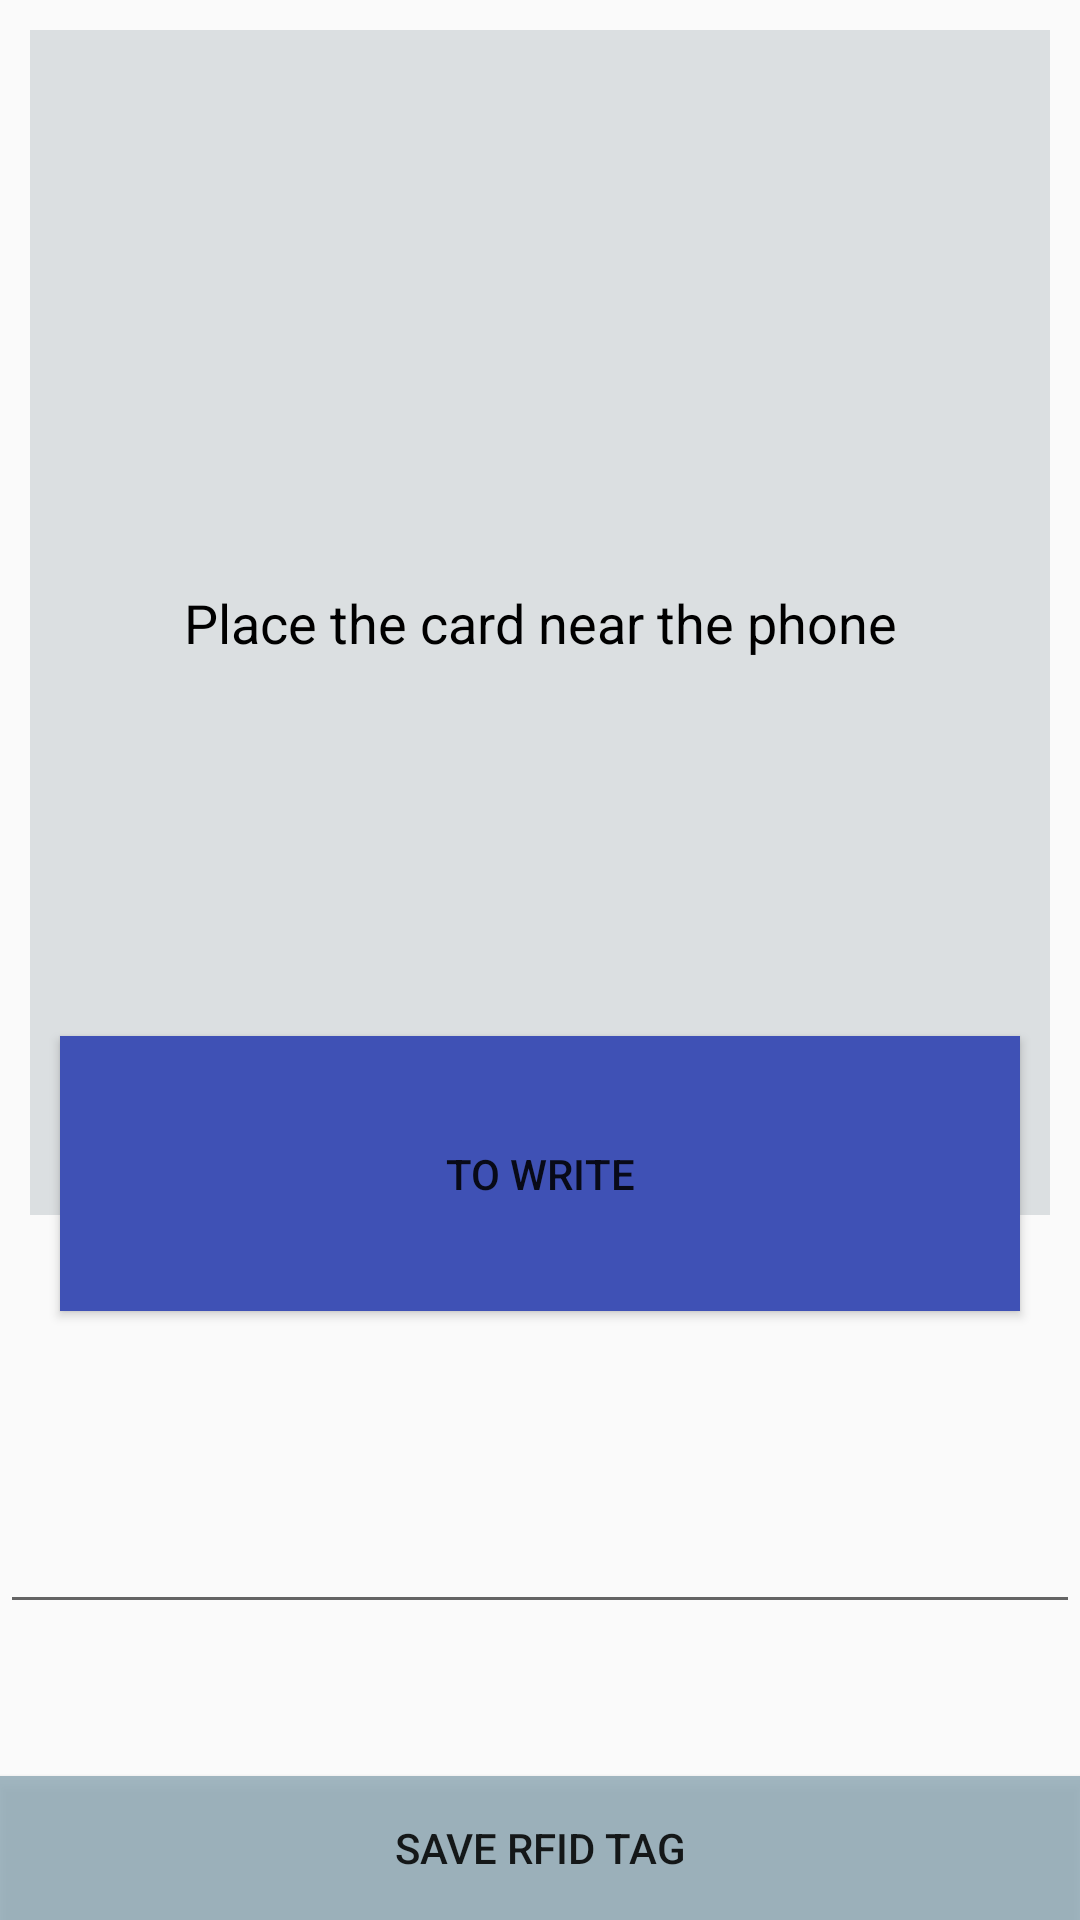

This screen was rendered from an Android layout file. Write that file and the resources it references.
<!-- AndroidManifest.xml: application theme AppTheme -->
<!-- res/layout/activity_rfid_reader.xml -->
<?xml version="1.0" encoding="utf-8"?>
<LinearLayout xmlns:android="http://schemas.android.com/apk/res/android"
    xmlns:tools="http://schemas.android.com/tools"
    android:layout_width="match_parent"
    android:layout_height="match_parent"
    xmlns:app="http://schemas.android.com/apk/res-auto"
    android:orientation="vertical"
    tools:context="com.p1.scmu.home_security_system.ActivityRFIDReader"
    android:weightSum="1">

    <LinearLayout
        android:id="@+id/context_layout"
        android:layout_width="match_parent"
        android:layout_height="131dp"
        android:layout_weight="0.98"
        android:orientation="vertical"
        android:weightSum="1">

        <TextView
            android:id="@+id/alert_msg"
            android:layout_width="match_parent"
            android:layout_height="wrap_content"
            android:layout_gravity="center_vertical|center_horizontal|center"
            android:layout_margin="10dp"
            android:layout_weight="0.89"
            android:allowUndo="false"
            android:autoLink="web"
            android:background="#efd9dddf"
            android:gravity="center_vertical|center_horizontal"
            android:text="@string/rfid_msg_alert"
            android:textAlignment="center"
            android:textColor="@android:color/black"
            android:textSize="18sp" />

        <ToggleButton
            android:id="@+id/toggleButtonRW"
            android:layout_width="match_parent"
            android:layout_height="50dp"
            android:layout_gravity="center_vertical|center_horizontal"
            android:layout_marginLeft="20dp"
            android:layout_marginRight="20dp"
            android:layout_marginTop="-70dp"
            android:layout_weight="0.10"
            android:background="@color/colorPrimary"
            android:elevation="6dp"
            android:onClick="tglReadWriteOnClick"
            android:text="ToggleButton"
            android:textOff="@string/buton_toWrite"
            android:textOn="@string/button_toRead" />

    </LinearLayout>

    <LinearLayout
        android:layout_width="match_parent"
        android:layout_height="124dp"
        android:orientation="vertical"
        android:weightSum="1"
        android:layout_weight="0.02">

        <EditText
            android:id="@+id/info_input"
            android:layout_width="match_parent"
            android:layout_height="wrap_content"
            android:layout_weight="0.51"
            android:gravity="center_vertical|center_horizontal"
            android:textAlignment="center"
            android:textColor="@android:color/black"
            android:textColorLink="@color/colorPrimary"
            android:textSize="8sp" />
    </LinearLayout>

    <Button
        android:id="@+id/button_end_config"
        android:layout_width="match_parent"
        android:layout_height="wrap_content"
        android:background="@color/colorTab"
        android:backgroundTint="@color/colorTab"
        android:text="@string/submit_rfid_value"
        app:srcCompat="@color/colorTab" />

</LinearLayout>
<!-- resources referenced by this layout -->
<resources>
  <color name="colorPrimary">#3f51b5</color>
  <color name="colorTab">#ef96adb9</color>
  <string name="buton_toWrite">to Write</string>
  <string name="button_toRead">to Read</string>
  <string name="rfid_msg_alert">Place the card near the phone</string>
  <string name="submit_rfid_value">Save RFID tag</string>
  <style name="AppTheme" parent="Theme.AppCompat.Light.DarkActionBar">
          
          <item name="colorPrimary">@color/colorTab</item>
          <item name="colorPrimaryDark">@color/colorTab</item>
          <item name="colorAccent">@color/colorPrimary</item>
      </style>
</resources>
